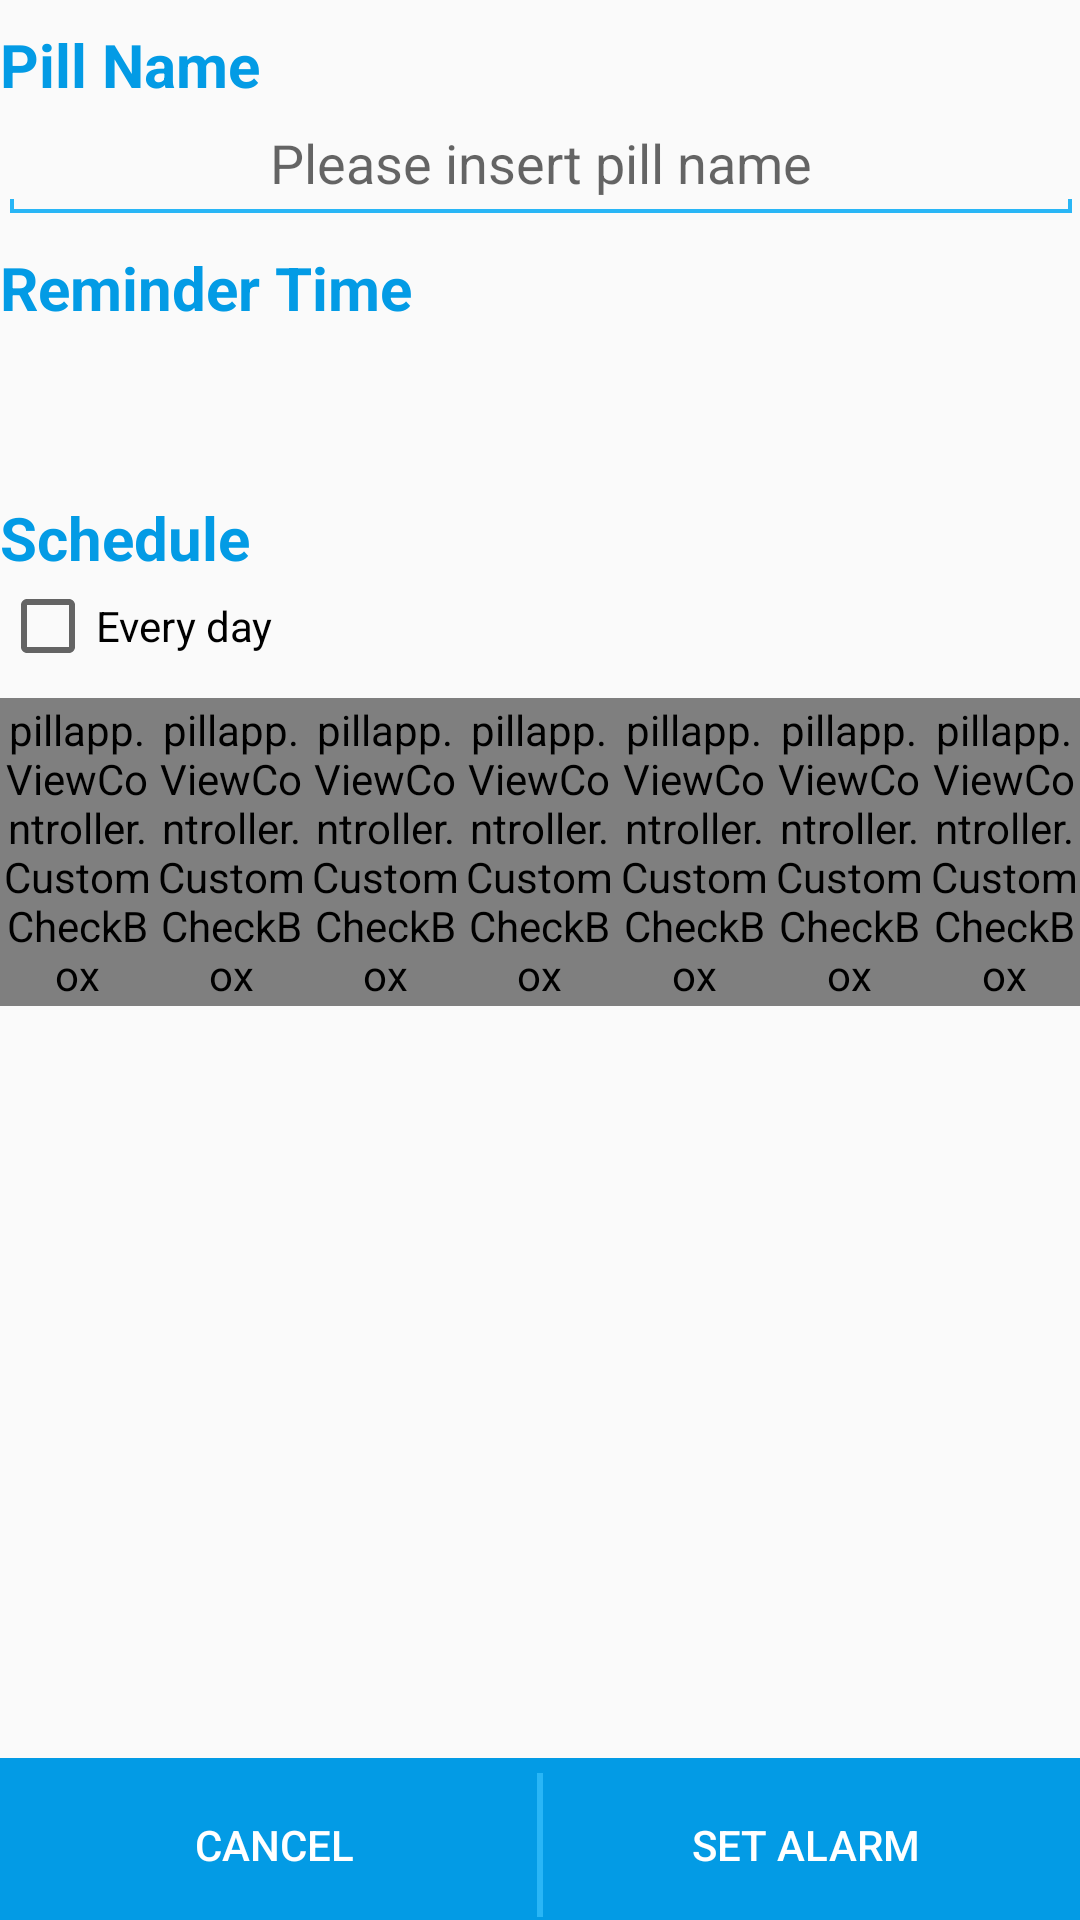

The Android layout XML behind this screen, and the referenced resources:
<!-- AndroidManifest.xml: application theme Theme.Blue -->
<!-- res/layout/activity_add.xml -->
<RelativeLayout xmlns:android="http://schemas.android.com/apk/res/android"
    xmlns:tools="http://schemas.android.com/tools"
    android:layout_width="match_parent"
    android:layout_height="match_parent"
    tools:context=".AddActivity">

    <ScrollView
        android:layout_width="wrap_content"
        android:layout_height="match_parent"
        android:layout_above="@+id/footer"
        android:layout_alignParentRight="true"
        android:layout_alignParentEnd="true"
        android:paddingLeft="@dimen/activity_horizontal_margin"
        android:paddingRight="@dimen/activity_horizontal_margin"
        android:paddingTop="@dimen/activity_vertical_margin"
        android:paddingBottom="@dimen/activity_vertical_margin">

        <RelativeLayout
            android:layout_width="match_parent"
            android:layout_height="wrap_content">

            <TextView android:id="@+id/pill_name_title"
                android:layout_width="match_parent"
                android:layout_height="wrap_content"
                android:text="Pill Name"
                android:textSize="20sp"
                android:textStyle="bold"
                android:textColor="@color/blue600"
                android:layout_marginTop="8dp"/>

            <EditText android:id="@+id/pill_name"
                android:layout_width="match_parent"
                android:layout_height="wrap_content"
                android:layout_below="@+id/pill_name_title"
                android:maxLength="12"
                android:ellipsize="end"
                android:singleLine="true"
                android:gravity="center"
                android:background="@drawable/blue_textfield_activated_holo_light"
                android:hint="@string/pill_name" />

            <TextView android:id="@+id/time_title"
                android:layout_width="match_parent"
                android:layout_height="wrap_content"
                android:layout_below="@+id/pill_name"
                android:text="Reminder Time"
                android:textSize="20sp"
                android:textStyle="bold"
                android:textColor="@color/blue600"
                android:layout_marginTop="8dp"/>

            <TextView android:id="@+id/reminder_time"
                android:layout_width="match_parent"
                android:layout_height="wrap_content"
                android:layout_below="@+id/time_title"
                android:textSize="30sp"
                android:gravity="center"
                android:clickable="true"
                android:layout_marginTop="8dp"/>

            <TextView android:id="@+id/schedule"
                android:layout_width="match_parent"
                android:layout_height="wrap_content"
                android:layout_below="@+id/reminder_time"
                android:text="Schedule"
                android:textSize="20sp"
                android:textStyle="bold"
                android:textColor="@color/blue600"
                android:layout_marginTop="8dp"/>

            <CheckBox android:id="@+id/every_day"
                android:layout_width="wrap_content"
                android:layout_height="wrap_content"
                android:text="Every day"
                android:onClick="onCheckboxClicked"
                android:layout_below="@+id/schedule"/>

            <LinearLayout xmlns:android="http://schemas.android.com/apk/res/android"
                android:id="@+id/checkbox_layout"
                android:orientation="horizontal"
                android:layout_width="match_parent"
                android:layout_height="wrap_content"
                android:layout_below="@+id/every_day"
                android:layout_centerHorizontal="true"
                android:layout_marginTop="8dp">

                <pillapp.ViewController.CustomCheckBox
                    android:id="@+id/checkbox_sunday"
                    android:layout_width="0dp"
                    android:layout_height="wrap_content"
                    android:layout_weight="1"
                    android:text="@string/Sunday"
                    android:button="@null"
                    android:onClick="onCheckboxClicked"
                    android:padding="1dp"
                    android:gravity="center"/>

                <pillapp.ViewController.CustomCheckBox
                    android:id="@+id/checkbox_monday"
                    android:layout_width="0dp"
                    android:layout_height="wrap_content"
                    android:layout_weight="1"
                    android:text="@string/Monday"
                    android:button="@null"
                    android:onClick="onCheckboxClicked"
                    android:padding="1dp"
                    android:gravity="center"/>

                <pillapp.ViewController.CustomCheckBox
                    android:id="@+id/checkbox_tuesday"
                    android:layout_width="0dp"
                    android:layout_height="wrap_content"
                    android:layout_weight="1"
                    android:text="@string/Tuesday"
                    android:button="@null"
                    android:onClick="onCheckboxClicked"
                    android:padding="1dp"
                    android:gravity="center"/>

                <pillapp.ViewController.CustomCheckBox
                    android:id="@+id/checkbox_wednesday"
                    android:layout_width="0dp"
                    android:layout_height="wrap_content"
                    android:layout_weight="1"
                    android:text="@string/Wednesday"
                    android:button="@null"
                    android:onClick="onCheckboxClicked"
                    android:padding="1dp"
                    android:gravity="center"/>

                <pillapp.ViewController.CustomCheckBox
                    android:id="@+id/checkbox_thursday"
                    android:layout_width="0dp"
                    android:layout_height="wrap_content"
                    android:layout_weight="1"
                    android:text="@string/Thursday"
                    android:button="@null"
                    android:onClick="onCheckboxClicked"
                    android:padding="1dp"
                    android:gravity="center"/>

                <pillapp.ViewController.CustomCheckBox
                    android:id="@+id/checkbox_friday"
                    android:layout_width="0dp"
                    android:layout_height="wrap_content"
                    android:layout_weight="1"
                    android:text="@string/Friday"
                    android:button="@null"
                    android:onClick="onCheckboxClicked"
                    android:padding="1dp"
                    android:gravity="center"/>

                <pillapp.ViewController.CustomCheckBox
                    android:id="@+id/checkbox_saturday"
                    android:layout_width="0dp"
                    android:layout_height="wrap_content"
                    android:layout_weight="1"
                    android:text="@string/Saturday"
                    android:button="@null"
                    android:onClick="onCheckboxClicked"
                    android:padding="1dp"
                    android:gravity="center"/>

            </LinearLayout>

        </RelativeLayout>

    </ScrollView>

    <LinearLayout android:id="@+id/footer" android:layout_width="match_parent"
        android:layout_height="wrap_content" android:orientation="horizontal"
        android:layout_alignParentBottom="true" style="@android:style/ButtonBar"
        android:background="#039be5">

        <Button
            android:id="@+id/btn_cancel_alarm"
            android:text="@string/str_btn_cancel"
            android:layout_width="0dp"
            android:layout_height="wrap_content" android:layout_weight="0.5"
            android:textColor="#ffffff"
            style="?android:attr/borderlessButtonStyle"/>

        <View android:layout_height="fill_parent"
            android:layout_width="2dp"
            android:background="@color/blue400"/>

        <Button
            android:id="@+id/btn_set_alarm"
            android:text="@string/str_btn_set_alarm"
            android:layout_width="0dp"
            android:layout_height="wrap_content" android:layout_weight="0.5"
            android:textColor="#ffffff"
            style="?android:attr/borderlessButtonStyle"/>

    </LinearLayout>

</RelativeLayout>
<!-- resources referenced by this layout -->
<resources>
  <color name="blue400">#29B6F6</color>
  <color name="blue600">#039BE5</color>
  <string name="Friday">Fr</string>
  <string name="Monday">Mo</string>
  <string name="Saturday">Sa</string>
  <string name="Sunday">Su</string>
  <string name="Thursday">Th</string>
  <string name="Tuesday">Tu</string>
  <string name="Wednesday">We</string>
  <string name="pill_name">Please insert pill name</string>
  <string name="str_btn_cancel">Cancel</string>
  <string name="str_btn_set_alarm">Set Alarm</string>
  <style name="Theme.Blue" parent="@style/Theme.AppCompat.Light.DarkActionBar">
          <item name="actionBarItemBackground">@drawable/selectable_background_blue</item>
          <item name="popupMenuStyle">@style/PopupMenu.Blue</item>
          <item name="dropDownListViewStyle">@style/DropDownListView.Blue</item>
          <item name="actionBarTabStyle">@style/ActionBarTabStyle.Blue</item>
          <item name="actionDropDownStyle">@style/DropDownNav.Blue</item>
          <item name="actionBarStyle">@style/ActionBar.Solid.Blue</item>
          <item name="actionModeBackground">@drawable/cab_background_top_blue</item>
          <item name="actionModeSplitBackground">@drawable/cab_background_bottom_blue</item>
          <item name="actionModeCloseButtonStyle">@style/ActionButton.CloseMode.Blue</item>
  
          
          <item name="actionBarWidgetTheme">@style/Theme.Blue.Widget</item>
  
      </style>
  <style name="PopupMenu.Blue" parent="@style/Widget.AppCompat.PopupMenu">
          <item name="android:popupBackground">@drawable/menu_dropdown_panel_blue</item>
      </style>
  <style name="DropDownListView.Blue" parent="@style/Widget.AppCompat.ListView.DropDown">
          <item name="android:listSelector">@drawable/selectable_background_blue</item>
      </style>
  <style name="ActionBarTabStyle.Blue" parent="@style/Widget.AppCompat.ActionBar.TabView">
          <item name="android:background">@drawable/tab_indicator_ab_blue</item>
      </style>
  <style name="DropDownNav.Blue" parent="@style/Widget.AppCompat.Spinner.DropDown.ActionBar">
          <item name="android:background">@drawable/spinner_background_ab_blue</item>
          <item name="android:popupBackground">@drawable/menu_dropdown_panel_blue</item>
          <item name="android:dropDownSelector">@drawable/selectable_background_blue</item>
      </style>
  <style name="ActionBar.Solid.Blue" parent="@style/Widget.AppCompat.Light.ActionBar.Solid.Inverse">
          <item name="background">@drawable/ab_solid_blue</item>
          <item name="backgroundStacked">@drawable/ab_stacked_solid_blue</item>
          <item name="backgroundSplit">@drawable/ab_bottom_solid_blue</item>
          <item name="progressBarStyle">@style/ProgressBar.Blue</item>
      </style>
  <style name="ActionButton.CloseMode.Blue" parent="@style/Widget.AppCompat.ActionButton.CloseMode">
          <item name="android:background">@drawable/btn_cab_done_blue</item>
      </style>
  <style name="Theme.Blue.Widget" parent="@style/Theme.AppCompat">
          <item name="popupMenuStyle">@style/PopupMenu.Blue</item>
          <item name="dropDownListViewStyle">@style/DropDownListView.Blue</item>
      </style>
  <style name="ProgressBar.Blue" parent="@style/Widget.AppCompat.ProgressBar.Horizontal">
          <item name="android:progressDrawable">@drawable/progress_horizontal_blue</item>
      </style>
</resources>
